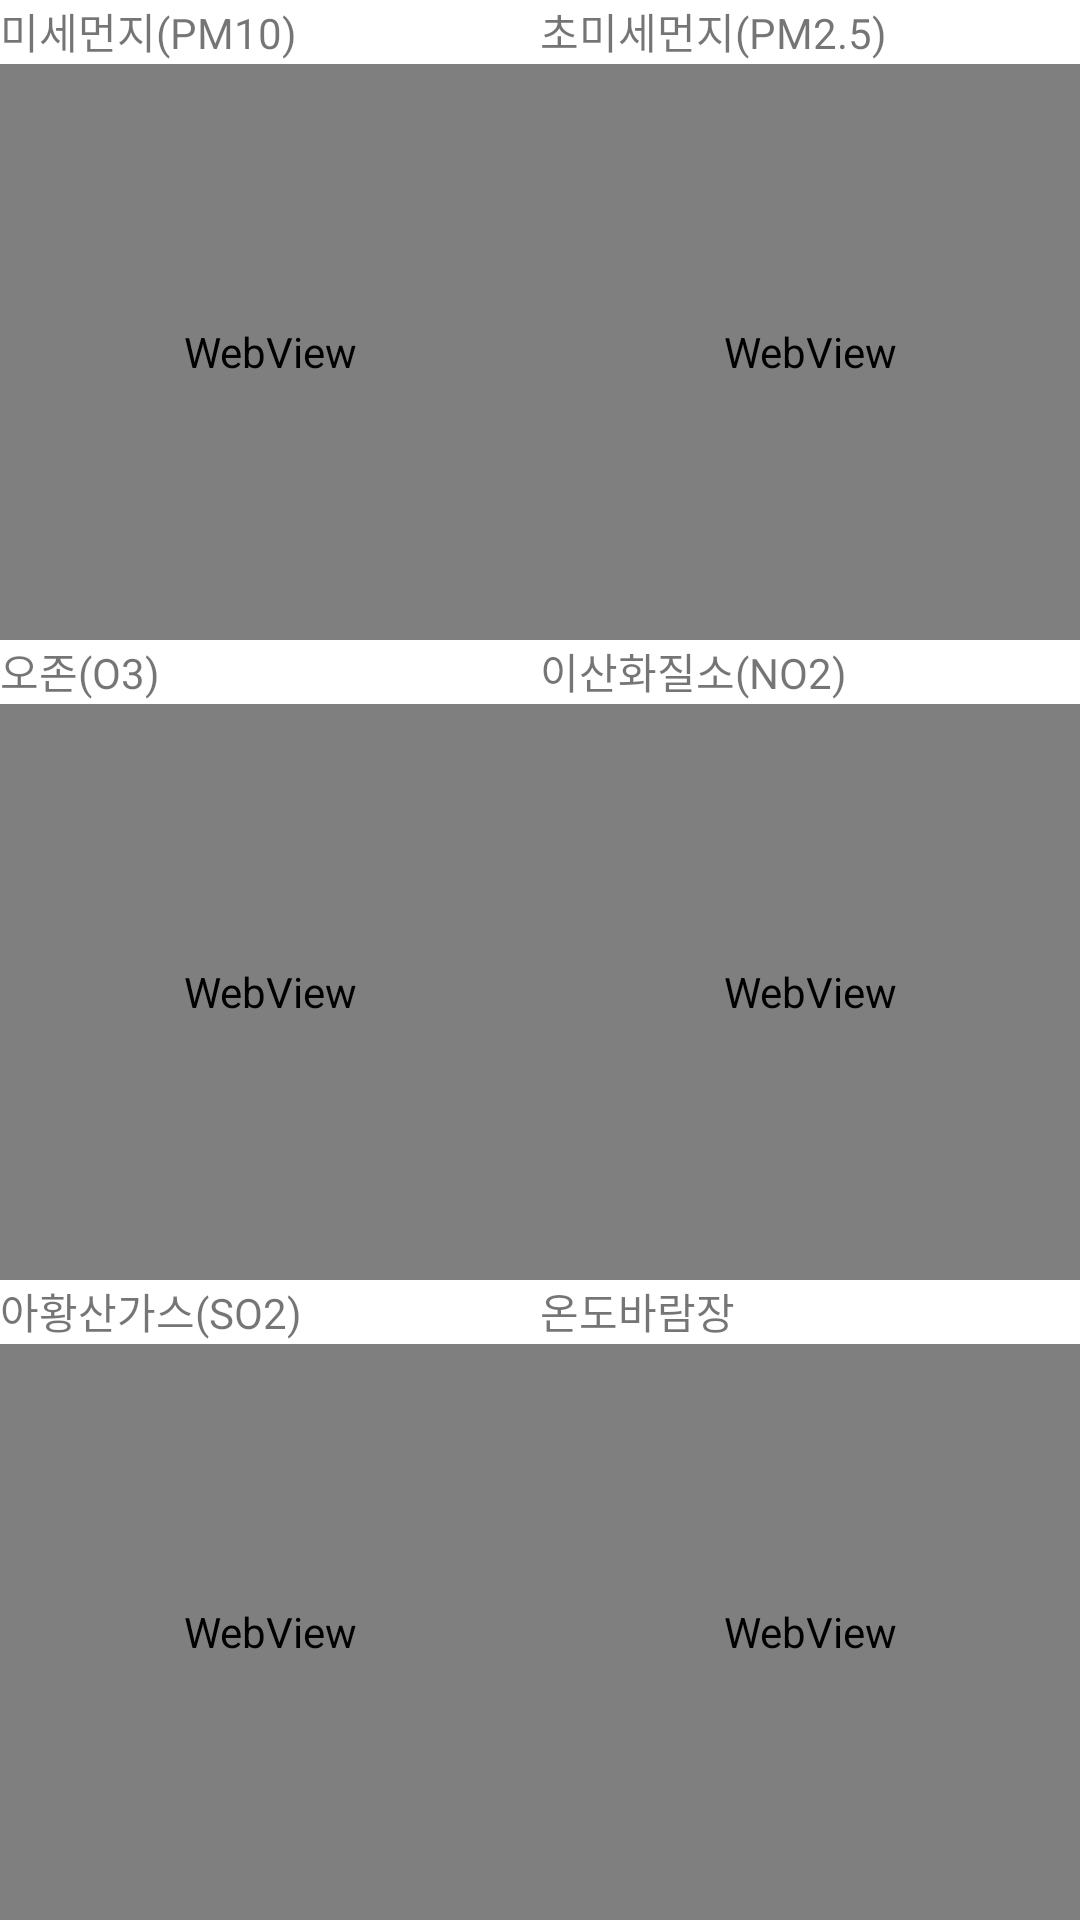

Write the Android layout XML for this screen, with the resource values it uses.
<!-- AndroidManifest.xml: activity theme DrawerTheme -->
<!-- res/layout/activity_image.xml -->
<?xml version="1.0" encoding="utf-8"?>
<LinearLayout xmlns:android="http://schemas.android.com/apk/res/android"
    android:layout_width="match_parent"
    android:layout_height="match_parent"
    android:orientation="vertical"
    android:weightSum="30">

    <LinearLayout
        android:layout_width="match_parent"
        android:layout_height="0dp"
        android:layout_weight="1"
        android:orientation="horizontal"
        android:weightSum="2">

        <TextView
            android:id="@+id/textView3"
            android:layout_width="0dp"
            android:layout_height="match_parent"
            android:layout_weight="1"
            android:text="미세먼지(PM10)" />

        <TextView
            android:id="@+id/textView2"
            android:layout_width="0dp"
            android:layout_height="match_parent"
            android:layout_weight="1"
            android:text="초미세먼지(PM2.5) " />
    </LinearLayout>

    <LinearLayout
        android:layout_width="match_parent"
        android:layout_height="0dp"
        android:layout_weight="9"
        android:orientation="horizontal"
        android:weightSum="2">

        <WebView
            android:id="@+id/pm10_webview"
            android:layout_width="0dp"
            android:layout_height="match_parent"
            android:layout_weight="1" />

        <WebView
            android:id="@+id/pm25_webview"
            android:layout_width="0dp"
            android:layout_height="match_parent"
            android:layout_weight="1" />
    </LinearLayout>

    <LinearLayout
        android:layout_width="match_parent"
        android:layout_height="0dp"
        android:layout_weight="1"
        android:orientation="horizontal"
        android:weightSum="2">

        <TextView
            android:id="@+id/textView4"
            android:layout_width="0dp"
            android:layout_height="match_parent"
            android:layout_weight="1"
            android:text="오존(O3)" />

        <TextView
            android:id="@+id/textView5"
            android:layout_width="0dp"
            android:layout_height="match_parent"
            android:layout_weight="1"
            android:text="이산화질소(NO2)" />
    </LinearLayout>

    <LinearLayout
        android:layout_width="match_parent"
        android:layout_height="0dp"
        android:layout_weight="9"
        android:orientation="horizontal"
        android:weightSum="2">

        <WebView
            android:id="@+id/o3_webview"
            android:layout_width="match_parent"
            android:layout_height="match_parent"
            android:layout_weight="1" />

        <WebView
            android:id="@+id/no2_webview"
            android:layout_width="match_parent"
            android:layout_height="match_parent"
            android:layout_weight="1" />
    </LinearLayout>

    <LinearLayout
        android:layout_width="match_parent"
        android:layout_height="0dp"
        android:layout_weight="1"
        android:orientation="horizontal"
        android:weightSum="2">

        <TextView
            android:id="@+id/textView6"
            android:layout_width="0dp"
            android:layout_height="match_parent"
            android:layout_weight="1"
            android:text="아황산가스(SO2)" />

        <TextView
            android:id="@+id/textView7"
            android:layout_width="0dp"
            android:layout_height="match_parent"
            android:layout_weight="1"
            android:text="온도바람장" />
    </LinearLayout>

    <LinearLayout
        android:layout_width="match_parent"
        android:layout_height="0dp"
        android:layout_weight="9"
        android:orientation="horizontal"
        android:weightSum="2">

        <WebView
            android:id="@+id/so2_webview"
            android:layout_width="match_parent"
            android:layout_height="match_parent"
            android:layout_weight="1" />

        <WebView
            android:id="@+id/temp_webview"
            android:layout_width="match_parent"
            android:layout_height="match_parent"
            android:layout_weight="1" />
    </LinearLayout>
</LinearLayout>
<!-- resources referenced by this layout -->
<resources>
  <style name="DrawerTheme" parent="Theme.AppCompat.Light.DarkActionBar">
          <item name="colorPrimary">@color/colorPrimary</item>
          <item name="colorPrimaryDark">@color/colorPrimaryDark</item>
          <item name="colorAccent">@color/colorAccent</item>
          <item name="android:windowBackground">@color/windowBackground</item>
          <item name="android:navigationBarColor">@color/navigationBarColor</item>
          <item name="android:statusBarColor">@color/statusBarColor</item>
  
      </style>
  <color name="colorPrimary">#03A9F4</color>
  <color name="colorPrimaryDark">#0288D1</color>
  <color name="colorAccent">#00BCD4</color>
  <color name="windowBackground">#ffffff</color>
  <color name="navigationBarColor">#0288D1</color>
  <color name="statusBarColor">#0288D1</color>
</resources>
